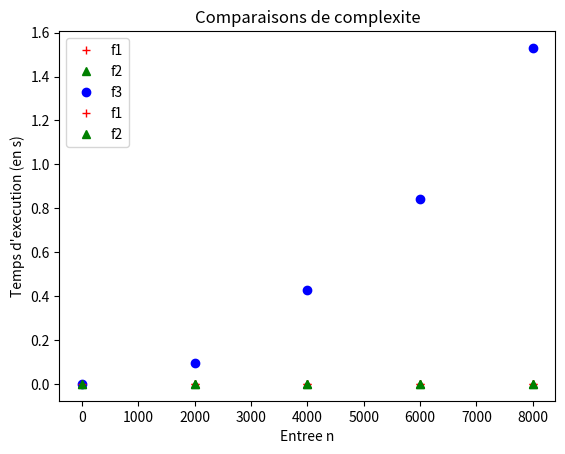

This chart was generated by the following Python code:
for i in range(3):
    for j in range(2):
        print(i, j)

for j in range(2):
    for i in range(3):
        print(i, j)

def element_commun(t1, t2):
    for i1 in range(len(t1)):
        for i2 in range(len(t2)):
            if t1[i1] == t2[i2]:
                return True
    return False

def doublon(t):
    for i in range(len(t)):
        for j in range(len(t)):
            if i != j and t[i] == t[j]:
                return True
    return False

for i in range(1, 4):
    print("i :", i)
    for j in range(i):
        print(" | j :", j)

def doublon(t):
    for i in range(len(t)):
        for j in range(i + 1, len(t)):
            if t[i] == t[j]:
                return True
    return False

def f1(n):
    s = 0
    for _ in range(n):
        s = s + 1
    return s
        
def f2(n):
    s = 0
    for _ in range(n):
        s = s + 1
    for _ in range(n):
        s = s + 1
    return s

def f3(n):
    s = 0
    for _ in range(n):
        for _ in range(n):
            s = s + 1
    return s

%timeit f1(100)

%timeit f1(1_000)

%timeit f2(100)

%timeit f2(1_000)

%timeit f3(100)

%timeit f3(1_000)

# Complexité temporelle de f1
from time import *

taille = 1_000
debut = perf_counter()
f1(taille)
fin = perf_counter()
print(f"Pour n = {taille}. Temps passé : {fin - debut} s")

taille = 10_000
debut = perf_counter()
f1(taille)
fin = perf_counter()
print(f"Pour n = {taille}. Temps passé : {fin - debut} s")

# Complexité temporelle de f2
from time import *

taille = 1_000
debut = perf_counter()
f2(taille)
fin = perf_counter()
print(f"Pour n = {taille}. Temps passé : {fin - debut} s")
    
taille = 10_000
debut = perf_counter()
f2(taille)
fin = perf_counter()
print(f"Pour n = {taille}. Temps passé : {fin - debut} s")

# Complexité temporelle de f3
from time import *

taille  = 1_000
debut = perf_counter()
f3(taille)
fin = perf_counter()
print(f"Pour n = {taille}. Temps passé : {fin - debut} s")
    
taille  = 10_000
debut = perf_counter()
f3(taille)
fin = perf_counter()
print(f"Pour n = {taille}. Temps passé : {fin - debut} s")

# Récupération des données
from time import perf_counter

nb_points = 5 # nb de points à tracer
# On utilise des tableaux pour les coordonnées
abscisses = [0] * nb_points
ordonnees_f1 = [0] * nb_points
ordonnees_f2 = [0] * nb_points
ordonnees_f3 = [0] * nb_points
# On récupère les données
taille = 0
pas = 2_000

for i in range(nb_points):
    abscisses[i] = taille
    # f1
    debut = perf_counter()
    f1(taille)
    fin = perf_counter()
    ordonnees_f1[i] = fin - debut
    # f2
    debut = perf_counter()
    f2(taille)
    fin = perf_counter()
    ordonnees_f2[i] = fin - debut
    # f3
    debut = perf_counter()
    f3(taille)
    fin = perf_counter()
    ordonnees_f3[i] = fin - debut
    # On augmente la taille de l'entrée
    taille = taille + pas

# On trace les nuages de points
import matplotlib.pyplot as plt

plt.figure("Complexite temporelle")
plt.title("Comparaisons de complexite")
plt.xlabel("Entree n")
plt.ylabel("Temps d'execution (en s)")  
plt.plot(abscisses, ordonnees_f1, 'r+', label = "f1")
plt.plot(abscisses, ordonnees_f2, 'g^', label = "f2")
plt.plot(abscisses, ordonnees_f3, 'bo', label = "f3")
plt.legend()
plt.show()

plt.figure("Complexite temporelle")
plt.title("Comparaisons de complexite")
plt.xlabel("Entree n")
plt.ylabel("Temps d'execution (en s)")  
plt.plot(abscisses, ordonnees_f1, 'r+', label = "f1")
plt.plot(abscisses, ordonnees_f2, 'g^', label = "f2")
plt.legend()
plt.show()























%magic